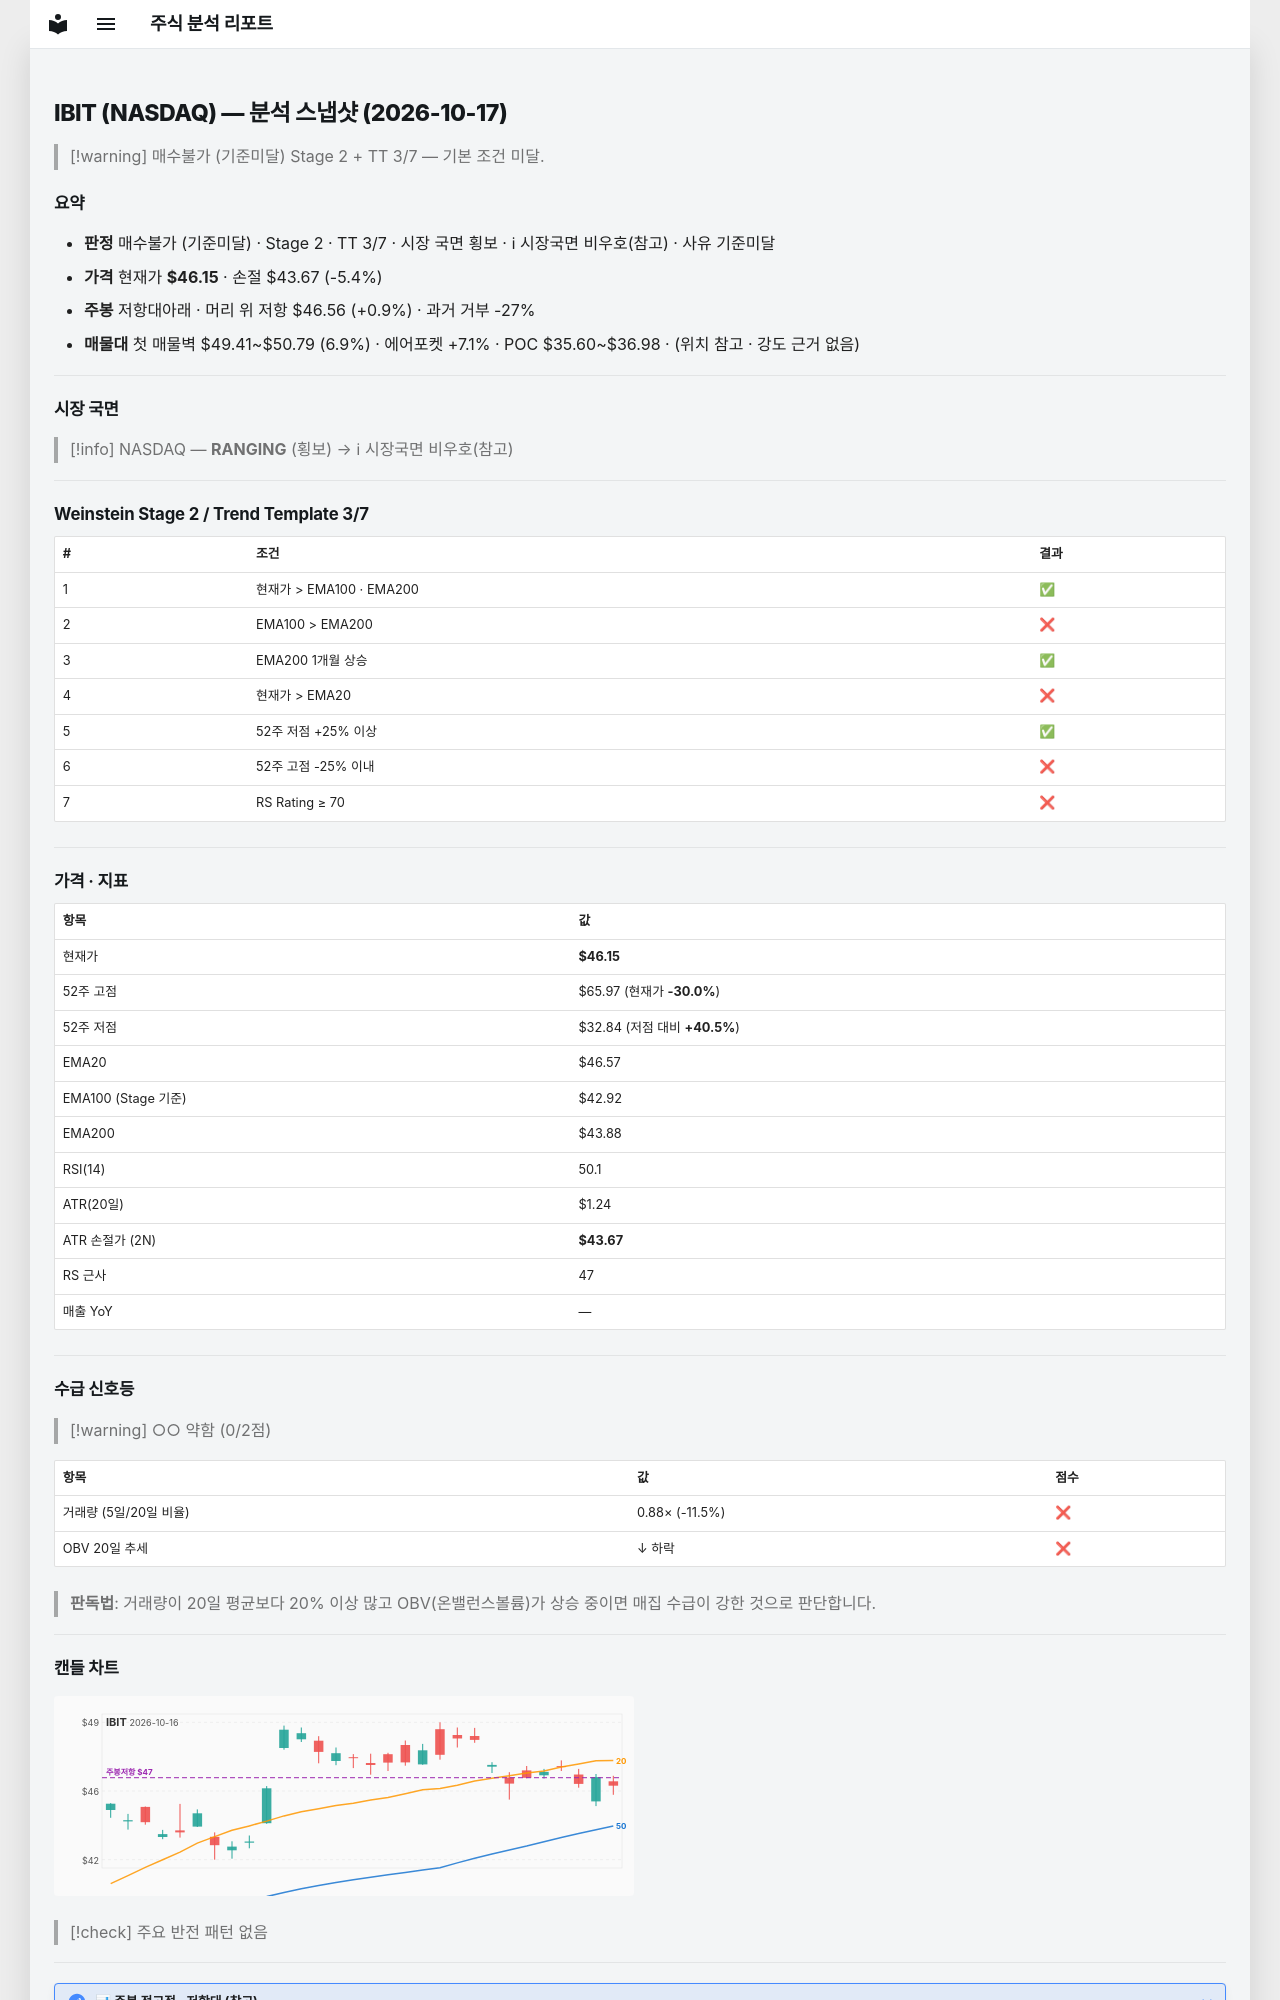

repository: soloandco/stock-reports · page: snapshots/IBIT-2026-10-17/index.html · generator: mkdocs

---
type: analysis-snapshot
title: IBIT 분석 스냅샷
ticker: IBIT
market: NASDAQ
created: 2026-10-17
updated: 2026-10-17
bar-date: 2026-10-16
verdict: 매수불가
verdict-reason: 기준미달
real-rr: 0.17
sma50-gap-pct: -0.9
weekly-position: 저항대아래
weekly-overhead-price: 46.56
weekly-overhead-pct: 0.9
stage: 2
trend-template-score: 3
tt-max: 7
ma-set: ema-20-100-200
price: 46.150001525878906
stop-price: 43.66563265291512
market-regime: RANGING
supply-demand-score: 0/2
supply-demand-label: 약함
status: tracking
tags:
  - stock-agent
  - watchlist
  - IBIT
  - analysis
related:
  - "[[analysis-template]]"
---

# IBIT (NASDAQ) — 분석 스냅샷 (2026-10-17)

> [!warning] 매수불가 (기준미달)
> Stage 2 + TT 3/7 — 기본 조건 미달.

## 요약

- **판정** 매수불가 (기준미달) · Stage 2 · TT 3/7 · 시장 국면 횡보 · ℹ 시장국면 비우호(참고) · 사유 기준미달
- **가격** 현재가 **$46.15** · 손절 $43.67 (-5.4%)
- **주봉** 저항대아래 · 머리 위 저항 $46.56 (+0.9%) · 과거 거부 -27%
- **매물대** 첫 매물벽 $49.41~$50.79 (6.9%) · 에어포켓 +7.1% · POC $35.60~$36.98 · (위치 참고 · 강도 근거 없음)

---

## 시장 국면

> [!info] NASDAQ — **RANGING** (횡보) → ℹ 시장국면 비우호(참고)

---

## Weinstein Stage 2 / Trend Template 3/7

| # | 조건 | 결과 |
|---|------|------|
| 1 | 현재가 > EMA100 · EMA200 | ✅ |
| 2 | EMA100 > EMA200 | ❌ |
| 3 | EMA200 1개월 상승 | ✅ |
| 4 | 현재가 > EMA20 | ❌ |
| 5 | 52주 저점 +25% 이상 | ✅ |
| 6 | 52주 고점 -25% 이내 | ❌ |
| 7 | RS Rating ≥ 70 | ❌ |

---

## 가격 · 지표

| 항목 | 값 |
|------|---|
| 현재가 | **$46.15** |
| 52주 고점 | $65.97 (현재가 **-30.0%**) |
| 52주 저점 | $32.84 (저점 대비 **+40.5%**) |
| EMA20 | $46.57 |
| EMA100 (Stage 기준) | $42.92 |
| EMA200 | $43.88 |
| RSI(14) | 50.1 |
| ATR(20일) | $1.24 |
| ATR 손절가 (2N) | **$43.67** |
| RS 근사 | 47 |
| 매출 YoY | — |

---
## 수급 신호등

> [!warning] ○○ 약함 (0/2점)

| 항목 | 값 | 점수 |
|------|------|------|
| 거래량 (5일/20일 비율) | 0.88× (-11.5%) | ❌ |
| OBV 20일 추세 | ↓ 하락 | ❌ |

> **판독법**: 거래량이 20일 평균보다 20% 이상 많고 OBV(온밸런스볼륨)가 상승 중이면 매집 수급이 강한 것으로 판단합니다.

---
